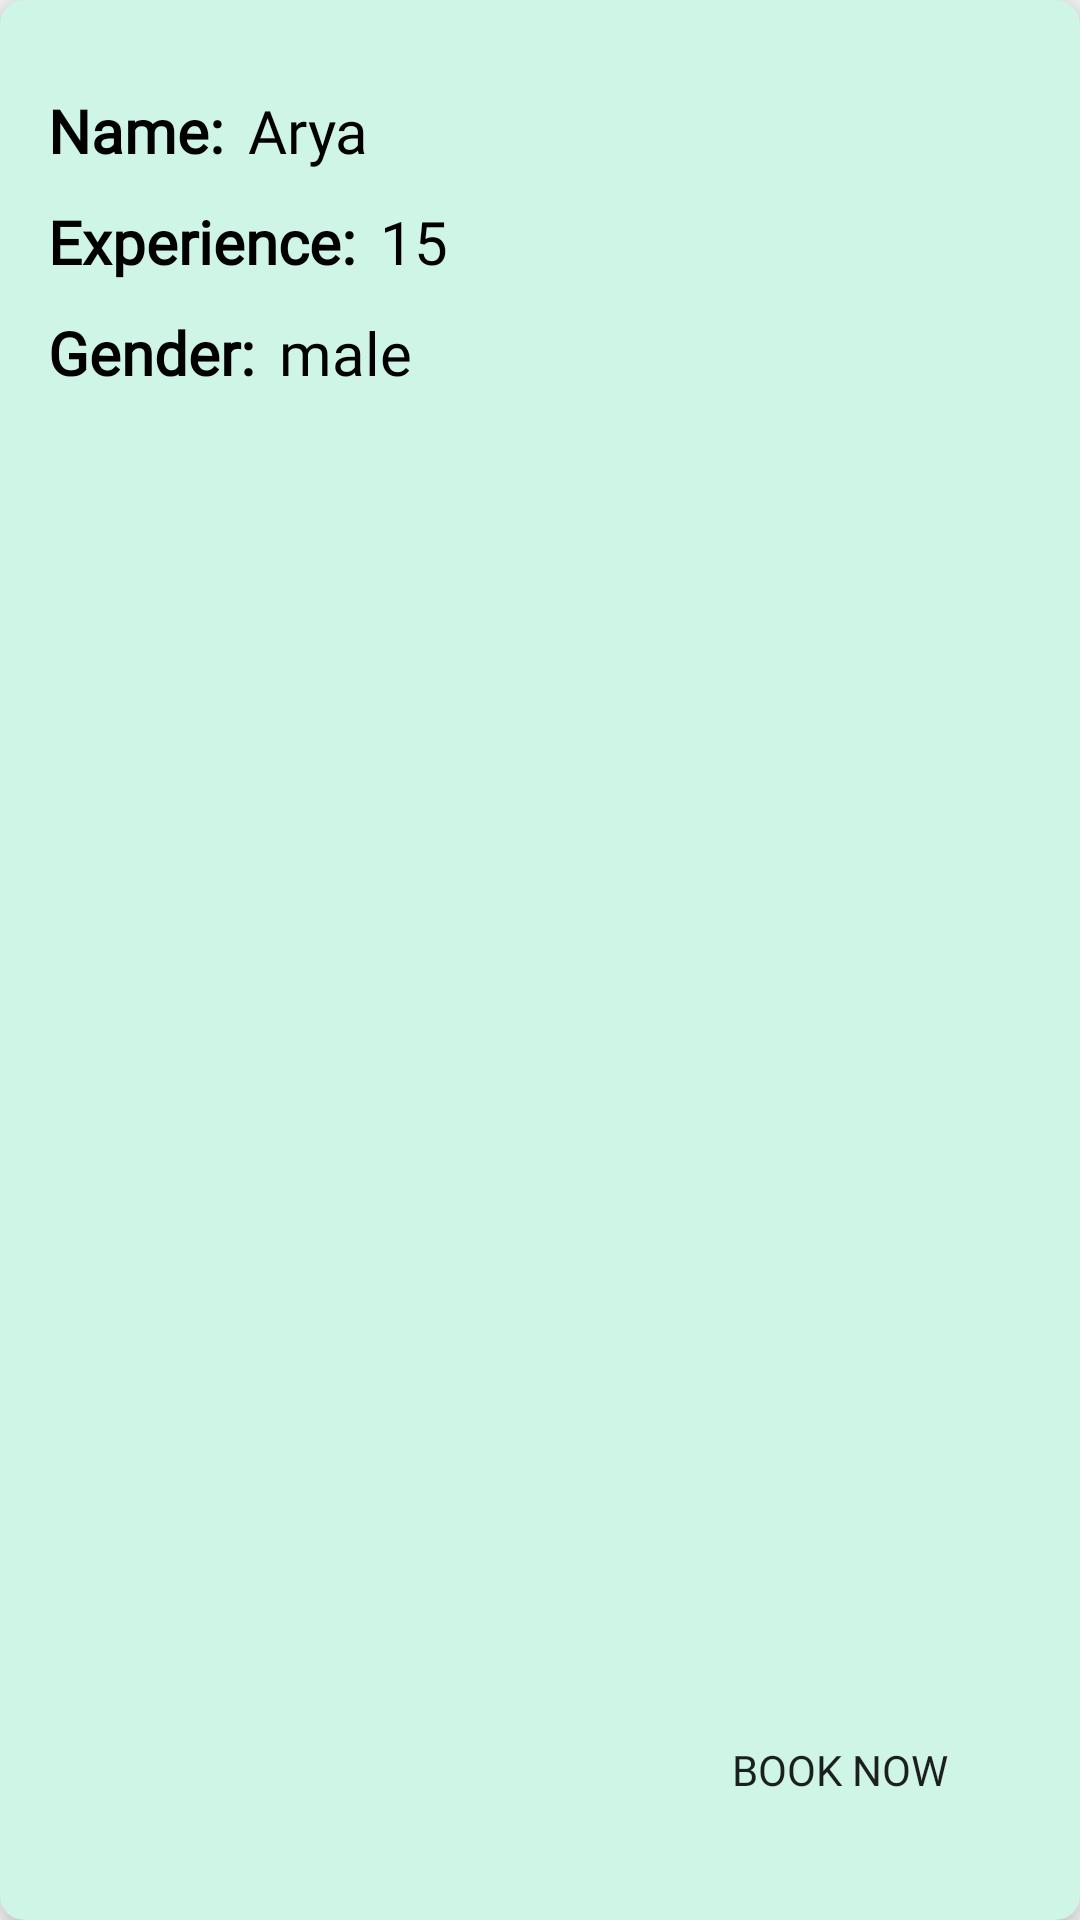

Write the Android layout XML for this screen, with the resource values it uses.
<!-- AndroidManifest.xml: application theme Theme.HorizonApp -->
<!-- res/layout/doctor_item.xml -->
<?xml version="1.0" encoding="utf-8"?>
<androidx.cardview.widget.CardView xmlns:android="http://schemas.android.com/apk/res/android"
    android:layout_width="match_parent"
    android:id="@+id/card_view_doc"
    android:layout_height="170dp"
    android:backgroundTint="@color/light_green"
    xmlns:app="http://schemas.android.com/apk/res-auto"
    app:cardElevation="8dp"
    app:cardCornerRadius="8dp"
    android:layout_margin="16dp">

    <LinearLayout
        android:layout_width="wrap_content"
        android:layout_height="wrap_content"
        android:layout_marginLeft="16dp"
        android:layout_marginTop="30dp"
        android:orientation="vertical">

        <LinearLayout
            android:layout_width="wrap_content"
            android:layout_height="wrap_content"
            android:layout_gravity="center_vertical"
            android:layout_marginBottom="10dp"
            android:orientation="horizontal">

            <TextView
                android:layout_width="wrap_content"
                android:layout_height="wrap_content"
                android:fontFamily="@font/poppins"
                android:text="Name:"
                android:textColor="@color/black"
                android:textSize="20dp"
                android:textStyle="bold"/>

            <TextView
                android:id="@+id/name"
                android:layout_width="wrap_content"
                android:layout_height="wrap_content"
                android:fontFamily="@font/poppins"
                android:layout_marginLeft="8dp"
                android:text="Arya"
                android:textColor="@color/black"
                android:textSize="20sp" />

        </LinearLayout>

        <LinearLayout
            android:layout_width="wrap_content"
            android:layout_height="wrap_content"
            android:layout_marginBottom="10dp"
            android:layout_gravity="center_vertical"
            android:orientation="horizontal">

            <TextView
                android:layout_width="wrap_content"
                android:layout_height="wrap_content"
                android:text="Experience:"
                android:textColor="@color/black"
                android:fontFamily="@font/poppins"
                android:textSize="20dp"
                android:textStyle="bold"/>

            <TextView
                android:id="@+id/experience"
                android:layout_width="wrap_content"
                android:layout_height="wrap_content"
                android:layout_marginLeft="8dp"
                android:text="15"
                android:textColor="@color/black"
                android:fontFamily="@font/poppins"
                android:textSize="20sp" />

        </LinearLayout>

        <LinearLayout
            android:layout_width="wrap_content"
            android:layout_height="wrap_content"
            android:layout_gravity="center_vertical"
            android:orientation="horizontal">

            <TextView
                android:layout_width="wrap_content"
                android:layout_height="wrap_content"
                android:text="Gender:"
                android:fontFamily="@font/poppins"
                android:textColor="@color/black"
                android:textSize="20dp"
                android:textStyle="bold"/>

            <TextView
                android:id="@+id/gender"
                android:layout_width="wrap_content"
                android:layout_height="wrap_content"
                android:layout_marginLeft="8dp"
                android:text="male"
                android:fontFamily="@font/poppins"
                android:textColor="@color/black"
                android:textSize="20sp" />

        </LinearLayout>



    </LinearLayout>

    <Button
        android:id="@+id/buttonBookNow"
        android:layout_width="120dp"
        android:layout_height="60dp"
        android:background="@drawable/btn_bg2"
        android:backgroundTint="@color/pale_green"
        android:text="Book Now"
        android:fontFamily="@font/poppins_medium"
        android:gravity="center"
        android:layout_gravity="bottom|right"
        android:layout_marginRight="20dp"
        android:layout_marginBottom="20dp" />

</androidx.cardview.widget.CardView>
<!-- resources referenced by this layout -->
<resources>
  <color name="black">#FF000000</color>
  <color name="light_green">#CFF5E7</color>
  <color name="pale_green">#A0E4CB</color>
  <style name="Theme.HorizonApp" parent="Theme.AppCompat.Light.NoActionBar">
          
          <item name="colorPrimary">@color/purple_500</item>
          <item name="colorPrimaryVariant">@color/purple_700</item>
          <item name="colorOnPrimary">@color/white</item>
          
          <item name="colorSecondary">@color/teal_200</item>
          <item name="colorSecondaryVariant">@color/teal_700</item>
          <item name="colorOnSecondary">@color/black</item>
          
          <item name="android:statusBarColor">?attr/colorPrimaryVariant</item>
          
      </style>
  <color name="purple_500">#FF6200EE</color>
  <color name="purple_700">#FF3700B3</color>
  <color name="white">#FFFFFFFF</color>
  <color name="teal_200">#FF03DAC5</color>
  <color name="teal_700">#FF018786</color>
</resources>
